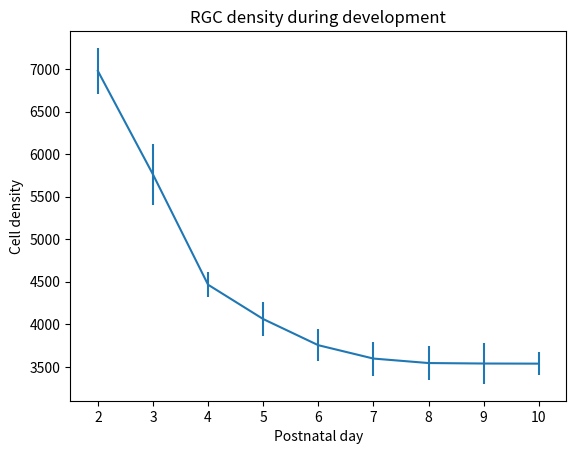
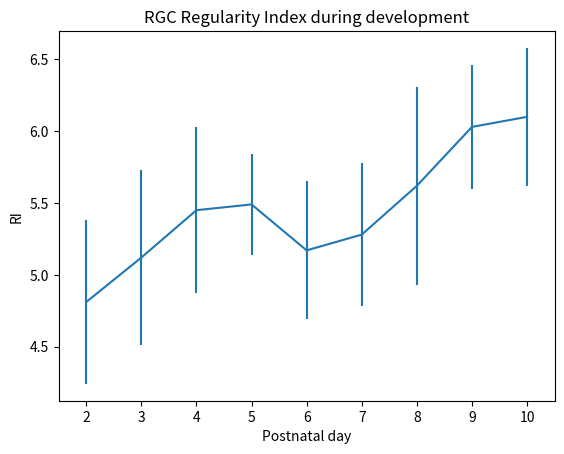
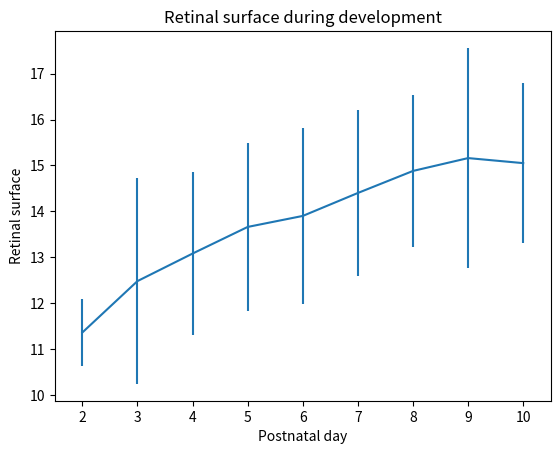
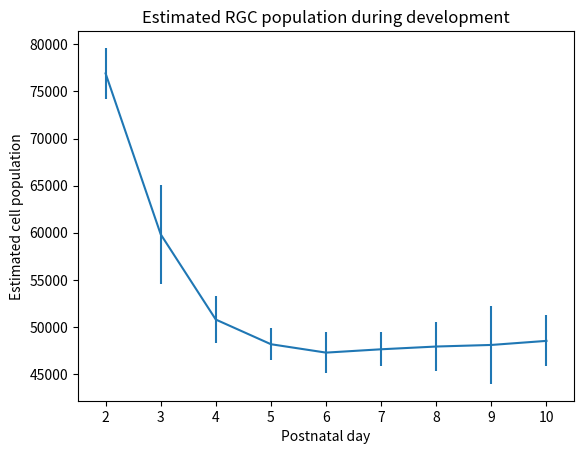
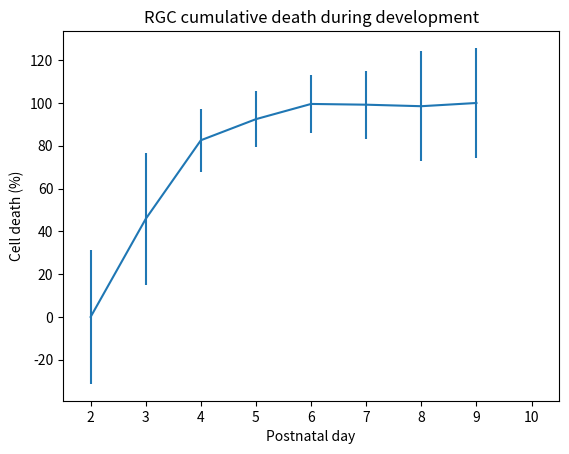
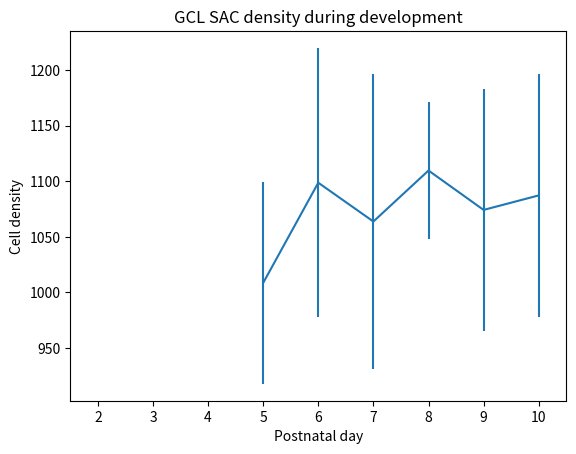
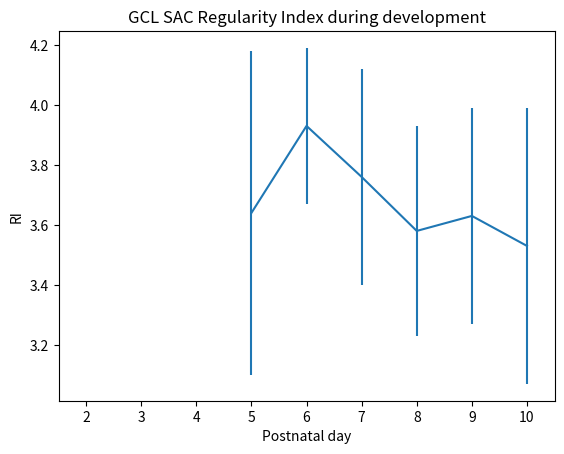
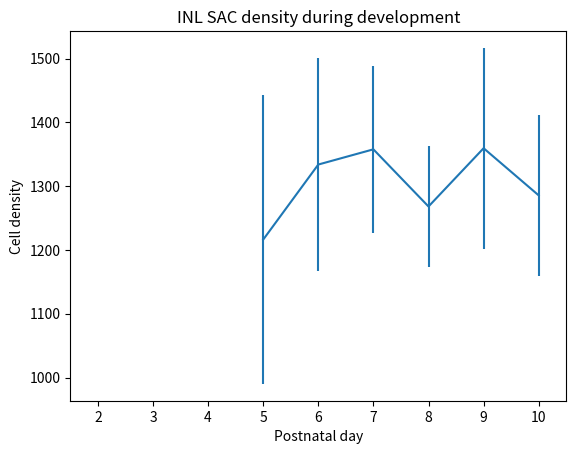
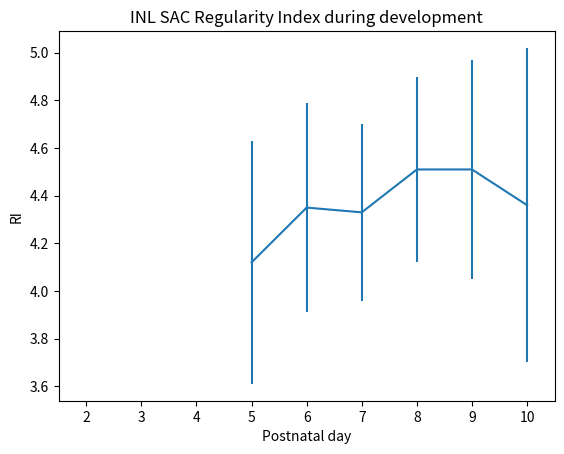

Source code (Python) for these figures, in order:
#!/usr/bin/env python3
import sys, os, re, warnings
import numpy as np
import matplotlib.pyplot as plt

#--------------------------------------------------------------------------#
def main():

    dev_days = [2, 3, 4, 5, 6, 7, 8, 9, 10]

    rgc_nb = [6978.94, 5762.4, 4465.67, 4061.95, 3754.3, 3597.26, 3544.54, 3538.93, 3537.47]
    rgc_nb_std = [270.37, 355.08, 144.38, 197.28, 187.25, 199.27, 201.43, 239.88, 132.78]
    rgc_ri = [4.81, 5.12, 5.45, 5.49, 5.17, 5.28, 5.62, 6.03, 6.1]
    rgc_ri_std = [0.57, 0.61, 0.58, 0.35, 0.48, 0.5, 0.69, 0.43, 0.48]

    surface = [11.36, 12.48, 13.08, 13.66, 13.9, 14.4, 14.88, 15.16, 15.05] # +, 15.67] for day 11
    surface_std = [0.73, 2.24, 1.77, 1.83, 1.91, 1.8, 1.65, 2.4, 1.75] # +, 1.47] for day 11

    corrected_rgc_nb = [76905.17, 59836.19, 50788.67, 48172.12, 47281.57, 47635.66, 47927.51, 48095.77, 48527.03]
    corrected_rgc_std = [2705.69, 5261.80, 2497.52, 1684.67, 2145.28, 1812.71, 2644.79, 4136.08, 2696.44]

    death = [0.0, 45.83, 82.58, 92.44693968212697, 99.55, 99.20, 98.49, 100.0]
    death_std = [31.34, 30.81, 14.75, 13.12, 13.58, 15.85, 25.58, 25.74]

    sac_gcl_nb = [np.nan, np.nan, np.nan, 1008.46, 1098.73, 1063.77, 1109.7, 1074.22, 1087.29]
    sac_gcl_nb_std = [np.nan, np.nan, np.nan, 90.96, 121.4, 132.62, 62.03, 108.77, 109.27]
    sac_gcl_ri = [np.nan, np.nan, np.nan, 3.64, 3.93, 3.76, 3.58, 3.63, 3.53]
    sac_gcl_ri_std = [np.nan, np.nan, np.nan, 0.54, 0.26, 0.36, 0.35, 0.36, 0.46]

    sac_inl_nb = [np.nan, np.nan, np.nan, 1216.24, 1334.01, 1357.86, 1268.23, 1359.61, 1285.63]
    sac_inl_nb_std = [np.nan, np.nan, np.nan, 226.22, 167.14, 131.31, 94.4, 157.27, 125.79]
    sac_inl_ri = [np.nan, np.nan, np.nan, 4.12, 4.35, 4.33, 4.51, 4.51, 4.36]
    sac_inl_ri_std = [np.nan, np.nan, np.nan, 0.51, 0.44, 0.37, 0.39, 0.46, 0.66]

    createFigure(dev_days, rgc_nb, rgc_nb_std, "Postnatal day", "Cell density", "RGC density during development")
    createFigure(dev_days, rgc_ri, rgc_ri_std, "Postnatal day", "RI", "RGC Regularity Index during development")

    createFigure(dev_days, surface, surface_std, "Postnatal day", "Retinal surface", "Retinal surface during development")
    createFigure(dev_days, corrected_rgc_nb, corrected_rgc_std, "Postnatal day", "Estimated cell population", "Estimated RGC population during development")
    createFigure(dev_days[:-1], death, death_std, "Postnatal day", "Cell death (%)", "RGC cumulative death during development")

    createFigure(dev_days, sac_gcl_nb, sac_gcl_nb_std, "Postnatal day", "Cell density", "GCL SAC density during development")
    createFigure(dev_days, sac_gcl_ri, sac_gcl_ri_std, "Postnatal day", "RI", "GCL SAC Regularity Index during development")

    createFigure(dev_days, sac_inl_nb, sac_inl_nb_std, "Postnatal day", "Cell density", "INL SAC density during development")
    createFigure(dev_days, sac_inl_ri, sac_inl_ri_std, "Postnatal day", "RI", "INL SAC Regularity Index during development")

    plt.show()

#--------------------------------------------------------------------------#
def createFigure(x, y, std, x_label, y_label, title):
    """ Create error bar figure
    @params:
        x data list
        y data list
        standard deviation list
        label for x axis (Str)
        label for y axis (Str)
        figure title (Str) """
    plt.figure()

    plt.errorbar(x, y, std)
    plt.xlim(1.5, 10.5)
    plt.xlabel(x_label)
    plt.ylabel(y_label)
    plt.title(title)

#--------------------------------------------------------------------------#

main()
